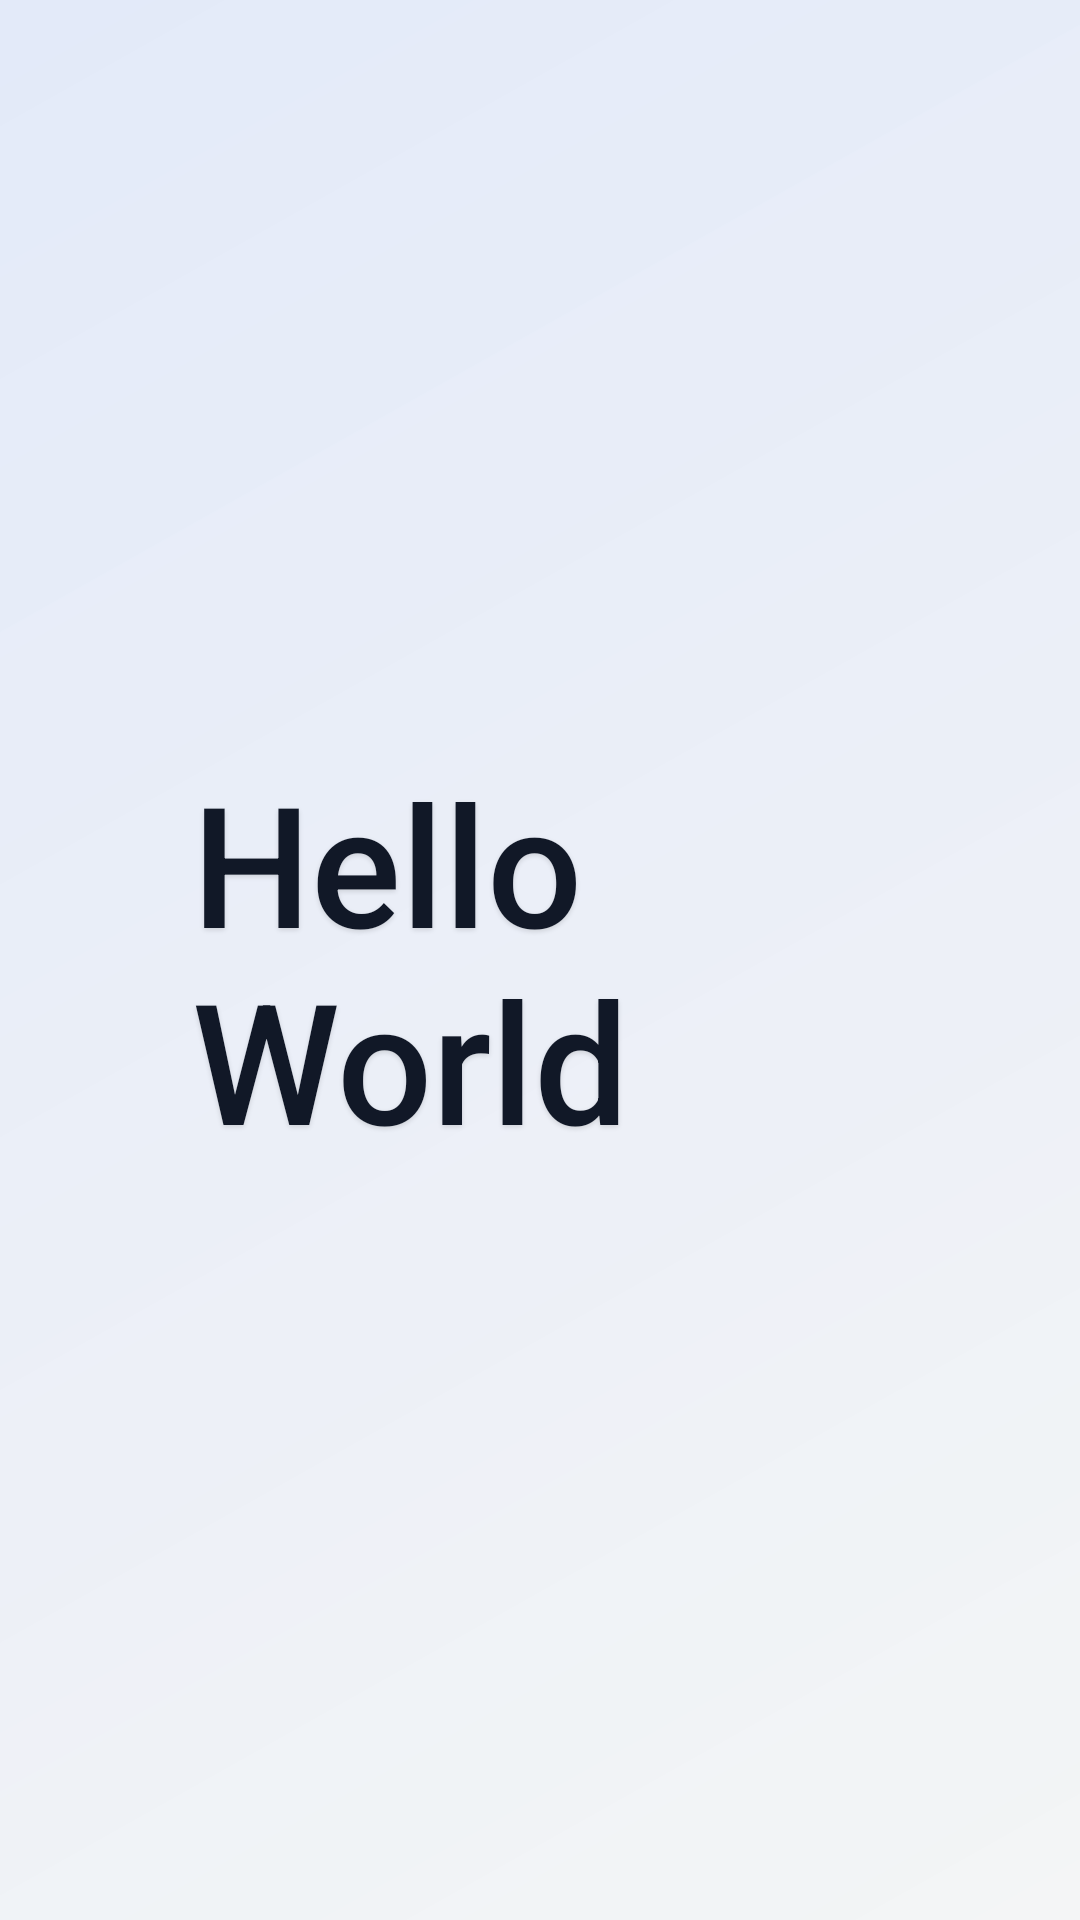

Reconstruct the res/layout file that produces this screen, plus the resources it refers to.
<!-- AndroidManifest.xml: application theme AppTheme -->
<!-- res/layout/activity_hello_world.xml -->
<?xml version="1.0" encoding="utf-8"?>
<androidx.constraintlayout.widget.ConstraintLayout 
    xmlns:android="http://schemas.android.com/apk/res/android"
    xmlns:app="http://schemas.android.com/apk/res-auto"
    android:layout_width="match_parent"
    android:layout_height="match_parent"
    android:background="@drawable/bg_subtle_gradient"
    android:focusable="true"
    android:focusableInTouchMode="true"
    android:paddingLeft="48dp"
    android:paddingRight="48dp"
    android:paddingTop="48dp"
    android:paddingBottom="48dp">

    <TextView
        android:id="@+id/title_text"
        style="@style/AppTextView"
        android:layout_width="wrap_content"
        android:layout_height="wrap_content"
        android:text="@string/hello_world"
        android:textSize="56sp"
        android:textColor="@color/op_text"
        android:padding="16dp"
        android:background="@drawable/focus_glow_retro"
        android:focusable="true"
        android:focusableInTouchMode="true"
        app:layout_constraintBottom_toBottomOf="parent"
        app:layout_constraintEnd_toEndOf="parent"
        app:layout_constraintStart_toStartOf="parent"
        app:layout_constraintTop_toTopOf="parent" />

</androidx.constraintlayout.widget.ConstraintLayout>
<!-- resources referenced by this layout -->
<resources>
  <color name="op_text">#111827</color>
  <!-- drawable bg_subtle_gradient (drawable) -->
  <?xml version="1.0" encoding="utf-8"?>
  <layer-list xmlns:android="http://schemas.android.com/apk/res/android">
      
      <item>
          <shape android:shape="rectangle">
              <solid android:color="@color/op_background" />
          </shape>
      </item>
      
      <item>
          <shape android:shape="rectangle">
              
              <gradient
                  android:type="linear"
                  android:startColor="#1A2563EB"
                  android:endColor="#10AAAAAA"
                  android:angle="315"/>
          </shape>
      </item>
  </layer-list>
  <!-- drawable focus_glow_retro (drawable) -->
  <?xml version="1.0" encoding="utf-8"?>
  <selector xmlns:android="http://schemas.android.com/apk/res/android">
      
      <item android:state_focused="true">
          <shape android:shape="rectangle">
              <solid android:color="@android:color/transparent"/>
              <corners android:radius="16dp"/>
              <stroke android:width="2dp" android:color="@color/op_secondary"/>
              <padding android:left="16dp" android:top="8dp" android:right="16dp" android:bottom="8dp"/>
          </shape>
      </item>
      
      <item>
          <shape android:shape="rectangle">
              <solid android:color="@android:color/transparent"/>
              <corners android:radius="16dp"/>
          </shape>
      </item>
  </selector>
  <string name="hello_world">Hello World</string>
  <style name="AppTextView" parent="@android:style/Widget.TextView">
          <item name="android:textColor">@color/op_text</item>
          <item name="android:fontFamily">sans-serif-medium</item>
          <item name="android:shadowColor">#20000000</item>
          <item name="android:shadowDx">0</item>
          <item name="android:shadowDy">2</item>
          <item name="android:shadowRadius">4</item>
      </style>
  <style name="AppTheme" parent="Theme.Leanback">
          
          <item name="android:colorPrimary">@color/op_primary</item>
          <item name="android:colorAccent">@color/op_secondary</item>
          <item name="android:textColorPrimary">@color/op_text</item>
          <item name="android:textColorSecondary">@color/tv_secondary</item>
  
          
          
          <item name="android:windowBackground">@drawable/bg_subtle_gradient</item>
  
          
          <item name="android:textViewStyle">@style/AppTextView</item>
  
          
          <item name="android:windowNoTitle">true</item>
          <item name="android:windowFullscreen">true</item>
      </style>
  <color name="op_background">#f9fafb</color>
  <color name="op_secondary">#F59E0B</color>
  <color name="op_primary">#2563EB</color>
  <color name="tv_secondary">#6B7280</color>
</resources>
